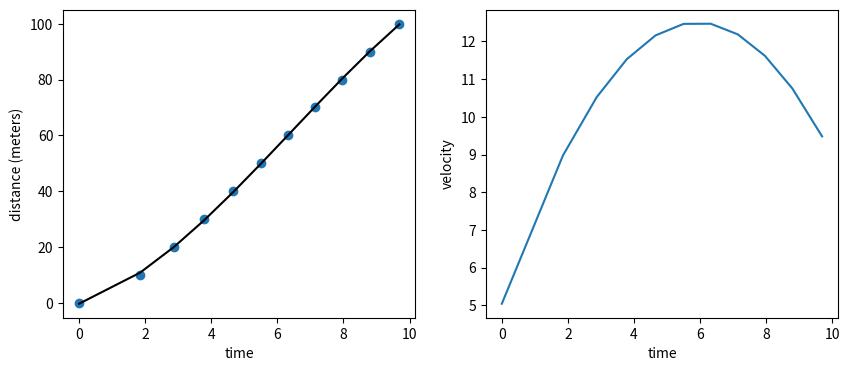

Recreate this plot in Python.
import numpy as np
import matplotlib.pyplot as plt
import warnings
warnings.filterwarnings('ignore')


def derivative(f, x, h):
    return [
        f(i + h) - f(i) / h for i in x
    ]

def main():
    
    dist = np.arange(0, 110, 10)
    time = np.array([
        0, 1.85, 2.87, 3.78, 
        4.65, 5.50, 6.32, 7.14,
        7.96, 8.79, 9.69])

    # overfitting the function with deg=3
    coefs = np.polyfit(time, dist, deg=3)
    func = np.poly1d(coefs)
    output = func(time)
    dy_dx = derivative(func, time, 1)

    fig, ax = plt.subplots(nrows=1, ncols=2, figsize=(10, 4))

    ax[0].scatter(time, dist)
    ax[0].plot(time, output, color='black')
    ax[0].set_xlabel('time')
    ax[0].set_ylabel('distance (meters)')

    ax[1].plot(time, dy_dx)
    ax[1].set_xlabel('time')
    ax[1].set_ylabel('velocity')
    
    plt.show()


if __name__ == "__main__":
    main()